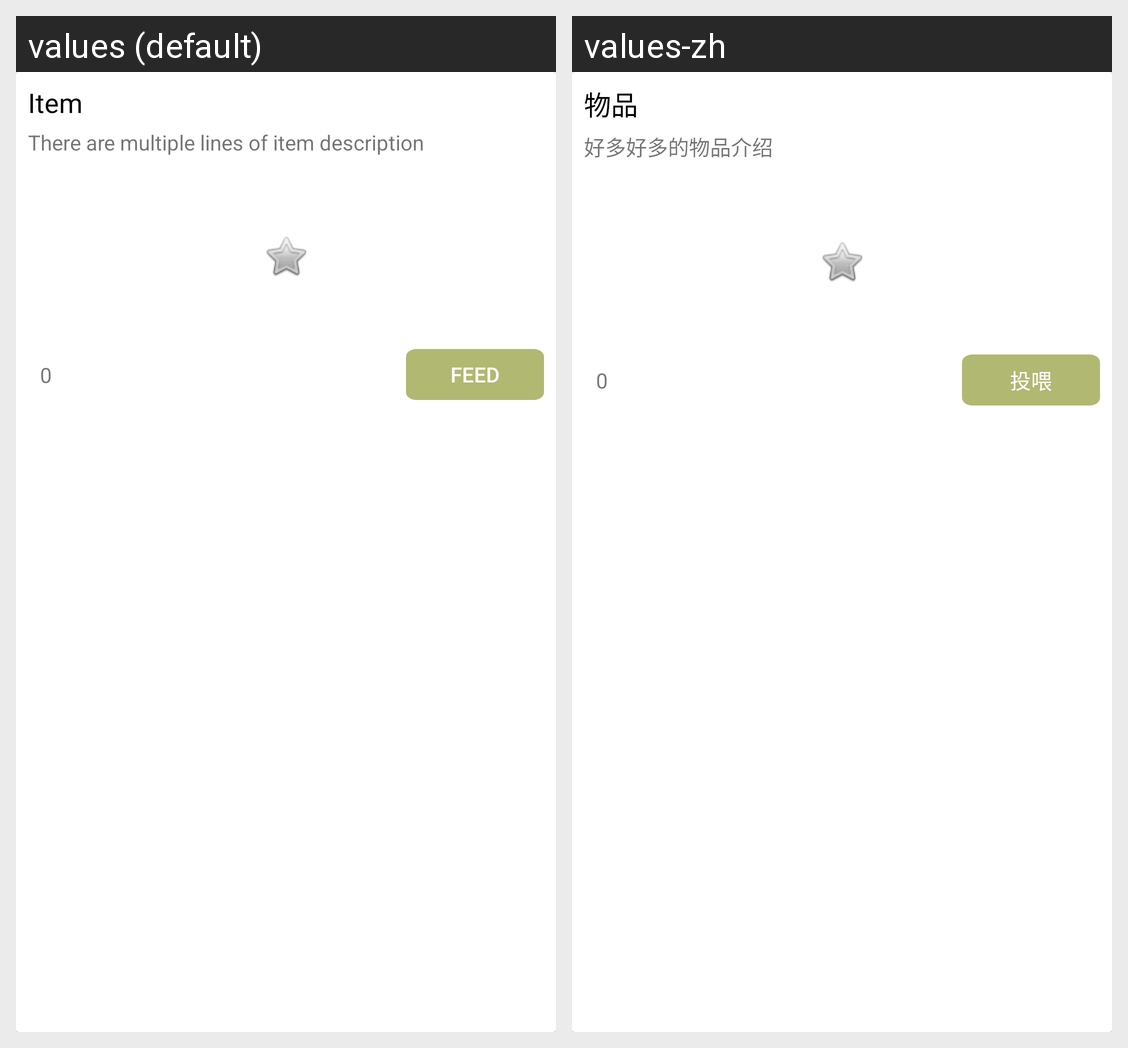

Locale-by-locale string values for the Android screen shown in this grid:
Android screen res/layout/general_item.xml rendered under 2 locales, left to right: values (default), values-zh. Device: Nexus 5 (rendered at 1080×1920; each locale shown at half size, 540×960, under a caption strip naming it); theme AppTheme.
Strings drawn on this screen, with the default value and each locale's value (text and hints the layout hard-codes, and strings that could not be matched under every locale, appear in the picture but are not listed):

item
  values: Item
  values-zh: 物品

item_description_multiLine
  values: There are multiple lines of item description
  values-zh: 好多好多的物品介绍

_0
  values: 0
  values-zh: 0

feed
  values: feed
  values-zh: 投喂
